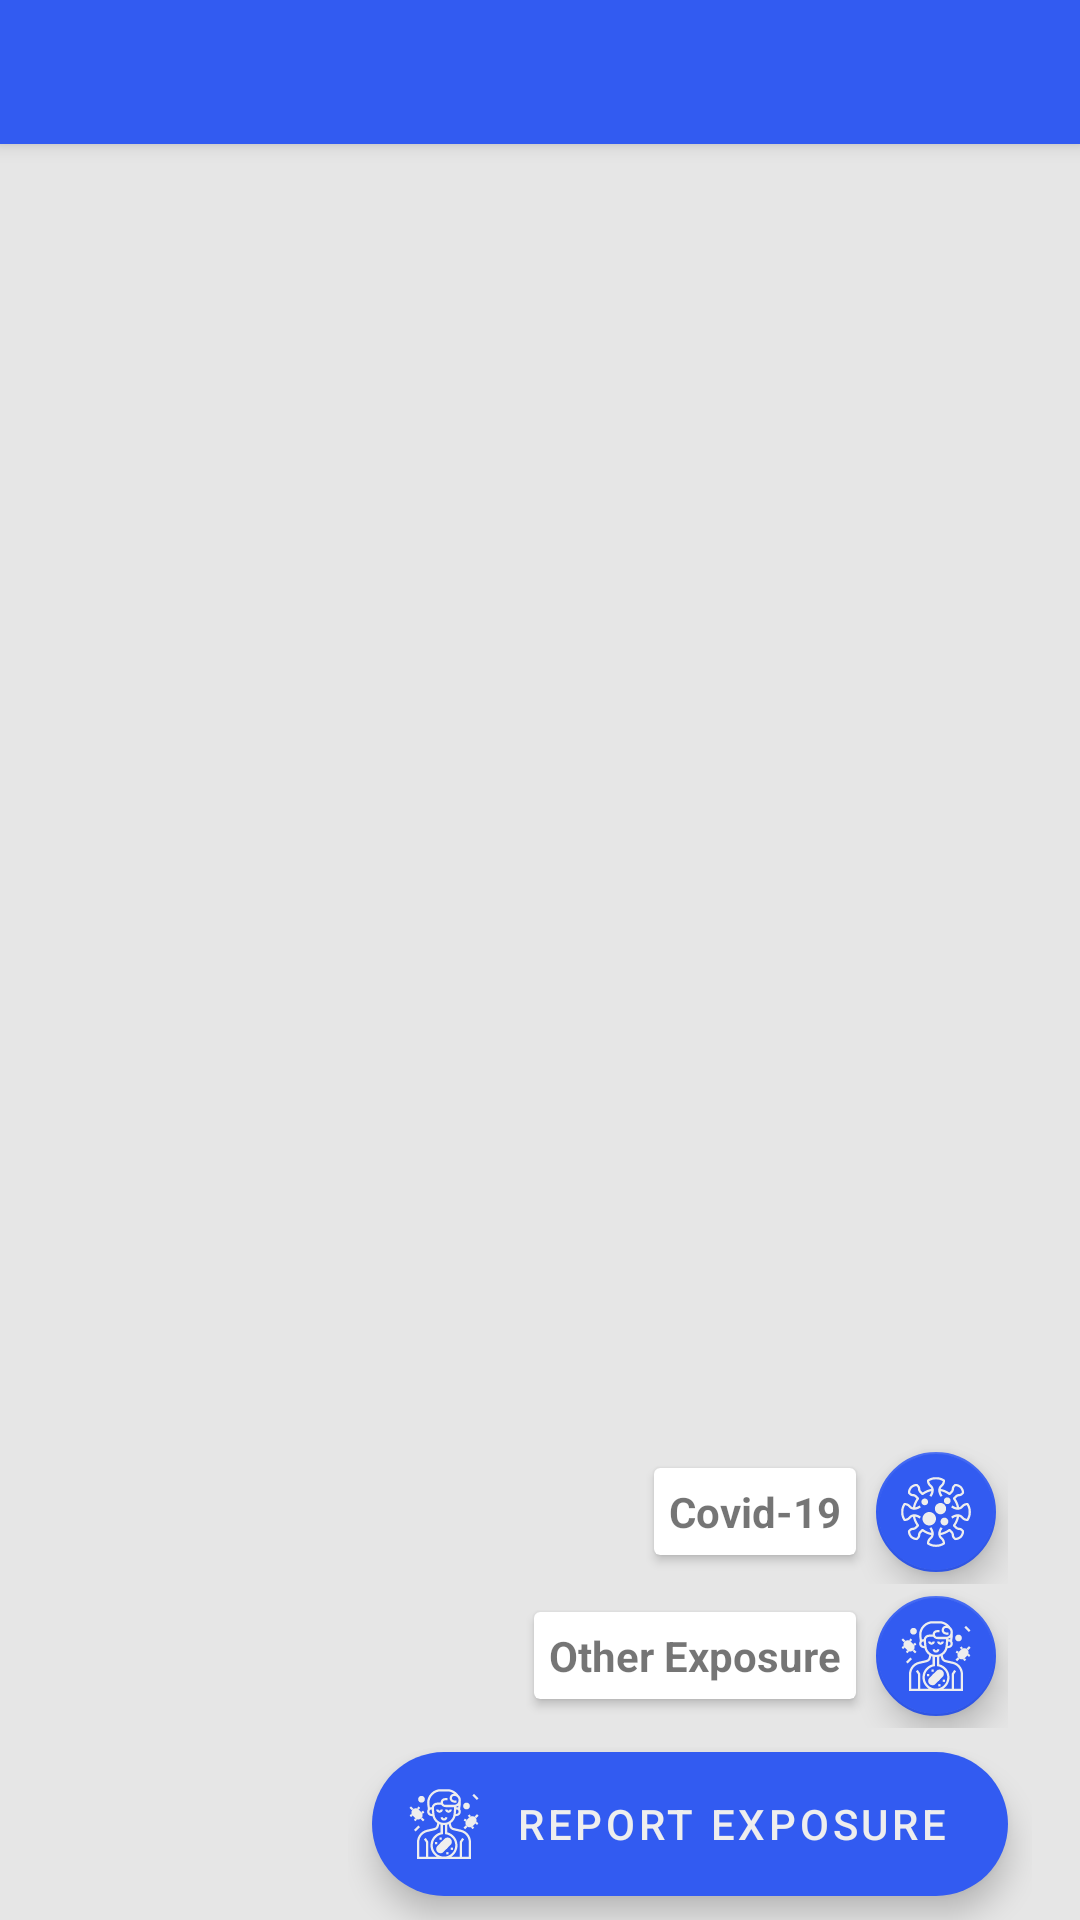

Layout XML and referenced resources for this Android screen:
<!-- AndroidManifest.xml: application theme AppTheme -->
<!-- res/layout/fragment_exposures_fragments.xml -->
<?xml version="1.0" encoding="utf-8"?>
<androidx.coordinatorlayout.widget.CoordinatorLayout xmlns:android="http://schemas.android.com/apk/res/android"
    xmlns:app="http://schemas.android.com/apk/res-auto"
    android:id="@+id/main_content"
    android:layout_width="match_parent"
    android:layout_height="match_parent"
    android:background="@color/grey_10"
    android:fitsSystemWindows="true">

    <com.google.android.material.appbar.AppBarLayout
        android:id="@+id/appbar"
        android:layout_width="match_parent"
        android:layout_height="wrap_content"
        android:theme="@style/AppTheme.AppBarOverlay">
        <com.google.android.material.tabs.TabLayout
            android:id="@+id/tab_layout"
            android:layout_width="match_parent"
            android:layout_height="wrap_content"
            app:tabGravity="fill"
            app:tabIndicatorColor="@android:color/white"
            app:tabIndicatorHeight="3dp"
            app:tabMode="auto"
            app:tabSelectedTextColor="@android:color/white"
            app:tabTextAppearance="@style/TextAppearance.Design.Tab"
            app:tabTextColor="@color/grey_20" />

    </com.google.android.material.appbar.AppBarLayout>

    <androidx.viewpager.widget.ViewPager
        android:id="@+id/view_pager"
        android:layout_width="match_parent"
        android:layout_height="match_parent"
        app:layout_behavior="@string/appbar_scrolling_view_behavior" />

    <include layout="@layout/layout_fab_sub_menu" />

</androidx.coordinatorlayout.widget.CoordinatorLayout>
<!-- res/layout/layout_fab_sub_menu.xml (included above) -->
<?xml version="1.0" encoding="utf-8"?>
<LinearLayout
    xmlns:android="http://schemas.android.com/apk/res/android"
    xmlns:app="http://schemas.android.com/apk/res-auto"
    android:id="@+id/fabFrame"
    android:layout_width="wrap_content"
    android:layout_height="wrap_content"
    android:layout_gravity="bottom|end|right"
    android:layout_marginTop="?attr/actionBarSize"
    android:gravity="center_horizontal"
    android:paddingLeft="@dimen/activity_horizontal_margin"
    android:paddingRight="@dimen/activity_horizontal_margin"
    android:paddingTop="@dimen/activity_vertical_margin"
    android:orientation="vertical">

    <LinearLayout
        android:id="@+id/layoutFabC19"
        android:layout_width="wrap_content"
        android:layout_height="wrap_content"
        android:gravity="center_vertical"
        android:layout_gravity="bottom|end"
        android:layout_marginRight="8dp"
        android:layout_marginEnd="8dp"
        android:orientation="horizontal">

        <androidx.cardview.widget.CardView
            android:layout_width="wrap_content"
            android:layout_height="wrap_content"
            app:cardBackgroundColor="@color/cardview_light_background"
            app:cardCornerRadius="@dimen/cardview_default_radius"
            app:cardElevation="@dimen/cardview_default_elevation"
            app:cardUseCompatPadding="true" >
            <TextView
                android:id="@+id/cvtSave"
                android:layout_width="wrap_content"
                android:layout_height="wrap_content"
                android:text="Covid-19"
                android:textAppearance="?android:attr/textAppearanceSmall"
                android:textStyle="bold"
                android:paddingRight="@dimen/spacing_medium"
                android:paddingLeft="@dimen/spacing_medium"
                android:paddingBottom="@dimen/spacing_medium"
                android:paddingTop="@dimen/spacing_medium" />
        </androidx.cardview.widget.CardView>

        <com.google.android.material.floatingactionbutton.FloatingActionButton
            android:id="@+id/fab_cov_exposure"
            android:layout_width="wrap_content"
            android:layout_height="wrap_content"
            app:srcCompat="@drawable/ic_coronavirus"
            app:fabSize="mini" />

    </LinearLayout>

    <LinearLayout
        android:id="@+id/layoutFabOther"
        android:layout_width="wrap_content"
        android:layout_height="wrap_content"
        android:gravity="center_vertical"
        android:layout_gravity="bottom|end"
        android:layout_marginRight="8dp"
        android:layout_marginEnd="8dp"
        android:orientation="horizontal">

        <androidx.cardview.widget.CardView
            android:layout_width="wrap_content"
            android:layout_height="wrap_content"
            app:cardBackgroundColor="@color/cardview_light_background"
            app:cardCornerRadius="@dimen/cardview_default_radius"
            app:cardElevation="@dimen/cardview_default_elevation"
            app:cardUseCompatPadding="true" >

            <TextView
                android:id="@+id/cvtEdit"
                android:layout_width="wrap_content"
                android:layout_height="wrap_content"
                android:text="Other Exposure"
                android:textAppearance="?android:attr/textAppearanceSmall"
                android:textStyle="bold"
                android:paddingRight="@dimen/spacing_medium"
                android:paddingLeft="@dimen/spacing_medium"
                android:paddingBottom="@dimen/spacing_medium"
                android:paddingTop="@dimen/spacing_medium" />

        </androidx.cardview.widget.CardView>

        <com.google.android.material.floatingactionbutton.FloatingActionButton
            android:id="@+id/fab_other_exposure"
            android:layout_width="wrap_content"
            android:layout_height="wrap_content"
            app:srcCompat="@drawable/ic_exposure"
            app:fabSize="mini" />

    </LinearLayout>


    <LinearLayout
        android:id="@+id/layoutFabSettings"
        android:layout_width="wrap_content"
        android:layout_height="wrap_content"
        android:gravity="center_vertical"
        android:layout_gravity="bottom|end"
        android:orientation="horizontal">


        <com.google.android.material.floatingactionbutton.ExtendedFloatingActionButton
            android:id="@+id/fabReport"
            android:layout_width="wrap_content"
            android:layout_height="wrap_content"
            android:layout_margin="8dp"
            android:contentDescription="@string/report_exposure"
            android:text="@string/report_exposure"
            app:icon="@drawable/ic_exposure"
            app:layout_anchorGravity="bottom|right|end"/>



    </LinearLayout>
    
</LinearLayout>
<!-- resources referenced by this layout -->
<resources>
  <color name="grey_10">#e6e6e6</color>
  <color name="grey_20">#cccccc</color>
  <dimen name="activity_horizontal_margin">16dp</dimen>
  <dimen name="activity_vertical_margin">16dp</dimen>
  <dimen name="spacing_medium">5dp</dimen>
  <!-- drawable ic_coronavirus: vector/xml drawable (drawable, 8216 chars, omitted) -->
  <!-- drawable ic_exposure: vector/xml drawable (drawable, 7683 chars, omitted) -->
  <string name="report_exposure">Report Exposure</string>
  <style name="AppTheme.AppBarOverlay" parent="ThemeOverlay.MaterialComponents.Dark.ActionBar">
          <item name="android:background">?colorPrimary</item>
      </style>
  <style name="AppTheme" parent="MyMaterialTheme" />
  <style name="MyMaterialTheme" parent="Theme.MaterialComponents.Light.NoActionBar">
          
          <item name="colorPrimary">@color/colorPrimary</item>
          <item name="colorPrimaryDark">@color/colorPrimaryDark</item>
          <item name="colorSecondary">@color/colorPrimary</item>
          <item name="colorOnSecondary">@color/white_greyish</item>
          <item name="colorAccent">@color/colorAccent</item>
          <item name="textAppearanceButton">@style/AppTextAppearance.Button</item>
          <item name="windowActionModeOverlay">true</item>
          
          <item name="android:actionModeBackground">@color/blue_grey_600</item>
          <item name="android:dialogTheme">@style/Dialog.Theme</item>
      </style>
  <color name="colorPrimary">#325BF1</color>
  <color name="colorPrimaryDark">#111AD6</color>
  <color name="white_greyish">#EEEEEE</color>
  <color name="colorAccent">#D81B60</color>
  <style name="AppTextAppearance.Button" parent="TextAppearance.MaterialComponents.Button">
          <item name="android:textAllCaps">true</item>
      </style>
  <color name="blue_grey_600">#546E7A</color>
  <style name="Dialog.Theme" parent="Theme.AppCompat.Light.Dialog">
          <item name="colorPrimary">@color/colorPrimary</item>
          <item name="colorPrimaryDark">@color/colorPrimaryDark</item>
          <item name="colorAccent">@color/colorAccent</item>
      </style>
</resources>
